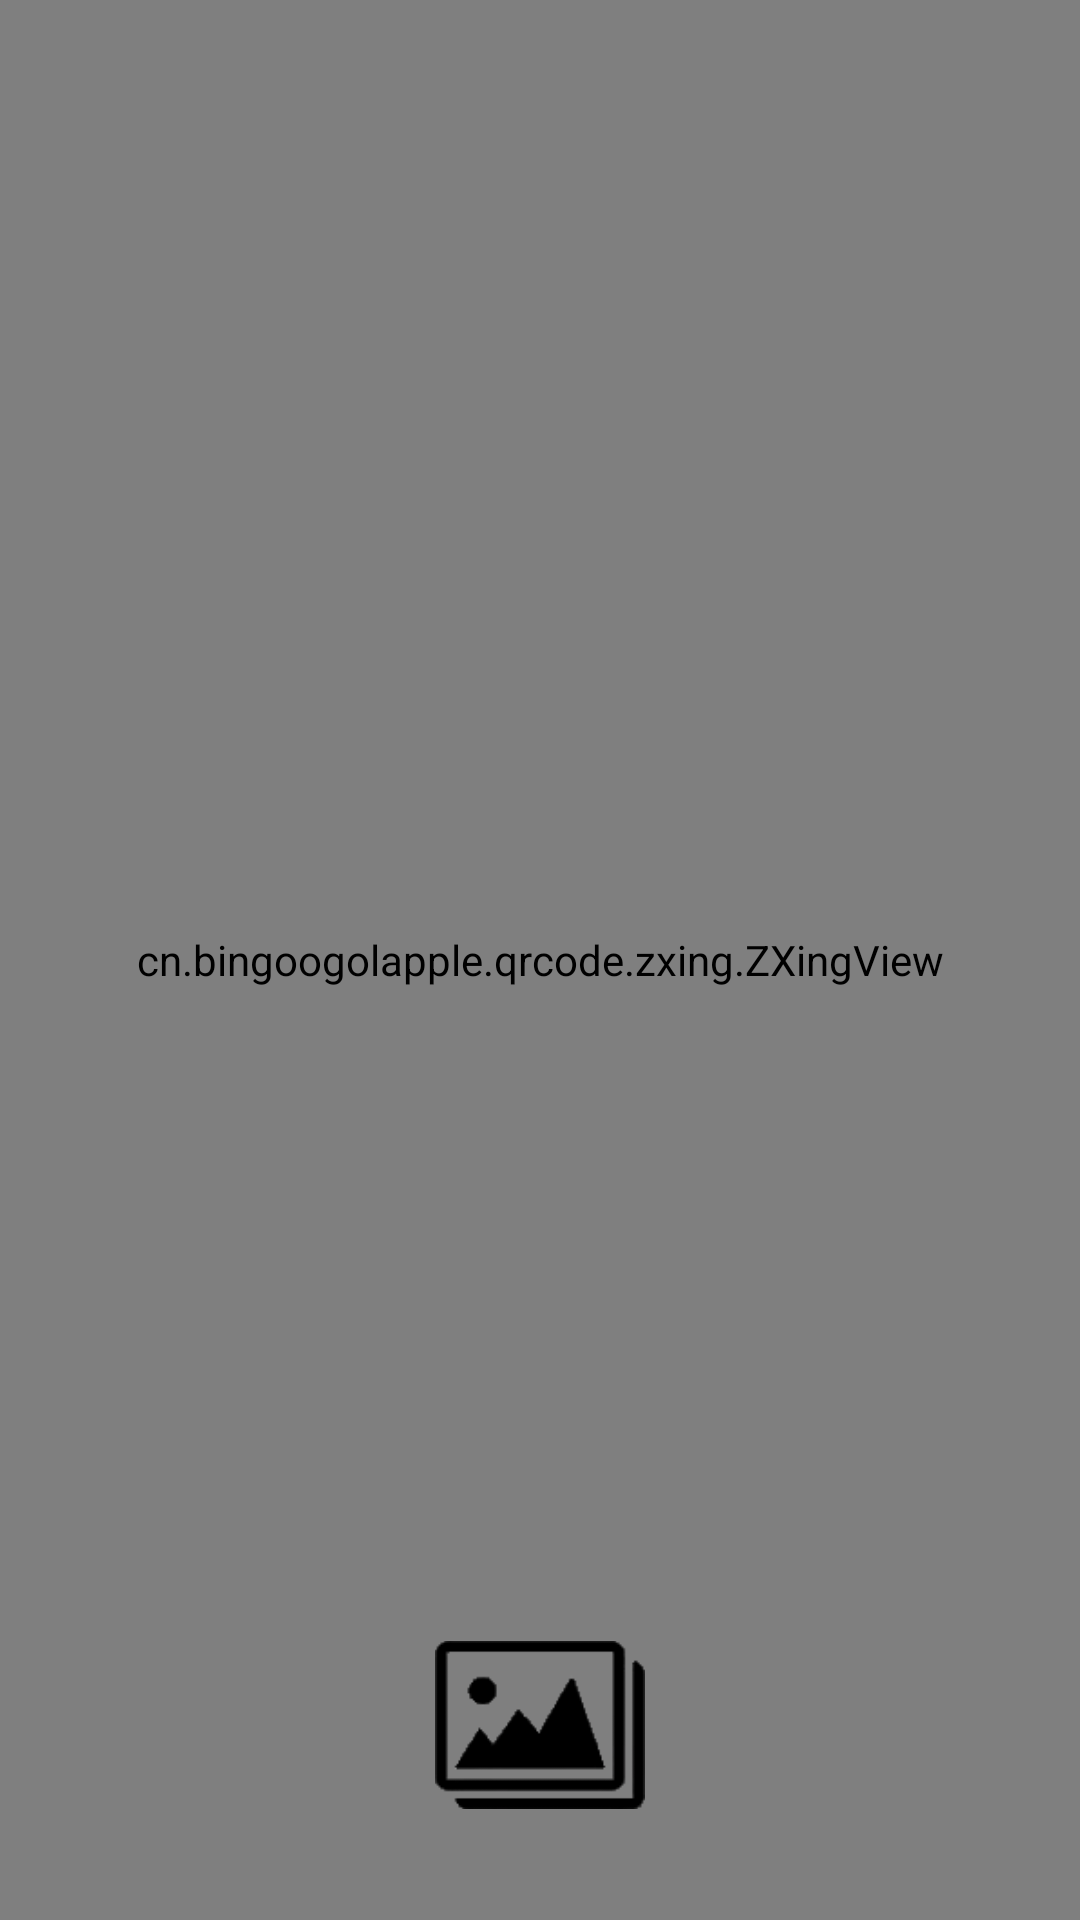

Write the Android layout XML for this screen, with the resource values it uses.
<!-- AndroidManifest.xml: application theme Theme.ChaoMianQianDao -->
<!-- res/layout/activity_code_scanning.xml -->
<?xml version="1.0" encoding="utf-8"?>
<FrameLayout
    android:layout_width="match_parent"
    android:layout_height="match_parent"
    xmlns:android="http://schemas.android.com/apk/res/android"
    xmlns:app="http://schemas.android.com/apk/res-auto"
    >
    <cn.bingoogolapple.qrcode.zxing.ZXingView
        android:id="@+id/scanner"
        android:layout_width="match_parent"
        android:layout_height="match_parent"
        app:qrcv_animTime="1000"
        app:qrcv_barCodeTipText="将条码放入框内，即可自动扫描"
        app:qrcv_barcodeRectHeight="120dp"
        app:qrcv_borderColor="@color/color_1FB8FF"
        app:qrcv_borderSize="1dp"
        app:qrcv_cornerColor="@color/color_1FB8FF"
        app:qrcv_cornerDisplayType="center"
        app:qrcv_cornerLength="20dp"
        app:qrcv_cornerSize="3dp"
        app:qrcv_isAutoZoom="true"
        app:qrcv_isBarcode="false"
        app:qrcv_isOnlyDecodeScanBoxArea="false"
        app:qrcv_isScanLineReverse="true"
        app:qrcv_isShowDefaultGridScanLineDrawable="false"
        app:qrcv_isShowDefaultScanLineDrawable="true"
        app:qrcv_isShowLocationPoint="true"
        app:qrcv_isShowTipBackground="true"
        app:qrcv_isShowTipTextAsSingleLine="false"
        app:qrcv_isTipTextBelowRect="false"
        app:qrcv_maskColor="#33FFFFFF"
        app:qrcv_qrCodeTipText="将二维码/条码放入框内，即可自动扫描"
        app:qrcv_rectWidth="200dp"
        app:qrcv_scanLineColor="@color/color_1FB8FF"
        app:qrcv_scanLineMargin="0dp"
        app:qrcv_scanLineSize="0.5dp"
        app:qrcv_tipTextColor="@android:color/white"
        app:qrcv_tipTextSize="12sp"
        app:qrcv_verticalBias="0.5" />
    <ImageView
        android:id="@+id/album"
        android:layout_gravity="center|bottom"
        android:layout_width="70dp"
        android:layout_height="70dp"
        android:layout_marginBottom="30dp"
        android:src="@drawable/album"/>
</FrameLayout>
<!-- resources referenced by this layout -->
<resources>
  <color name="color_1FB8FF">#1FB8FF</color>
  <!-- drawable album: png bitmap (drawable-v24, 2769 bytes) -->
  <style name="Theme.ChaoMianQianDao" parent="Theme.AppCompat.Light.NoActionBar">
          
          <item name="colorPrimary">@color/purple_500</item>
          <item name="colorPrimaryDark">@color/purple_700</item>
          <item name="colorAccent">@color/teal_200</item>
          
  
      </style>
  <color name="purple_500">#FF6200EE</color>
  <color name="purple_700">#FF3700B3</color>
  <color name="teal_200">#FF03DAC5</color>
</resources>
